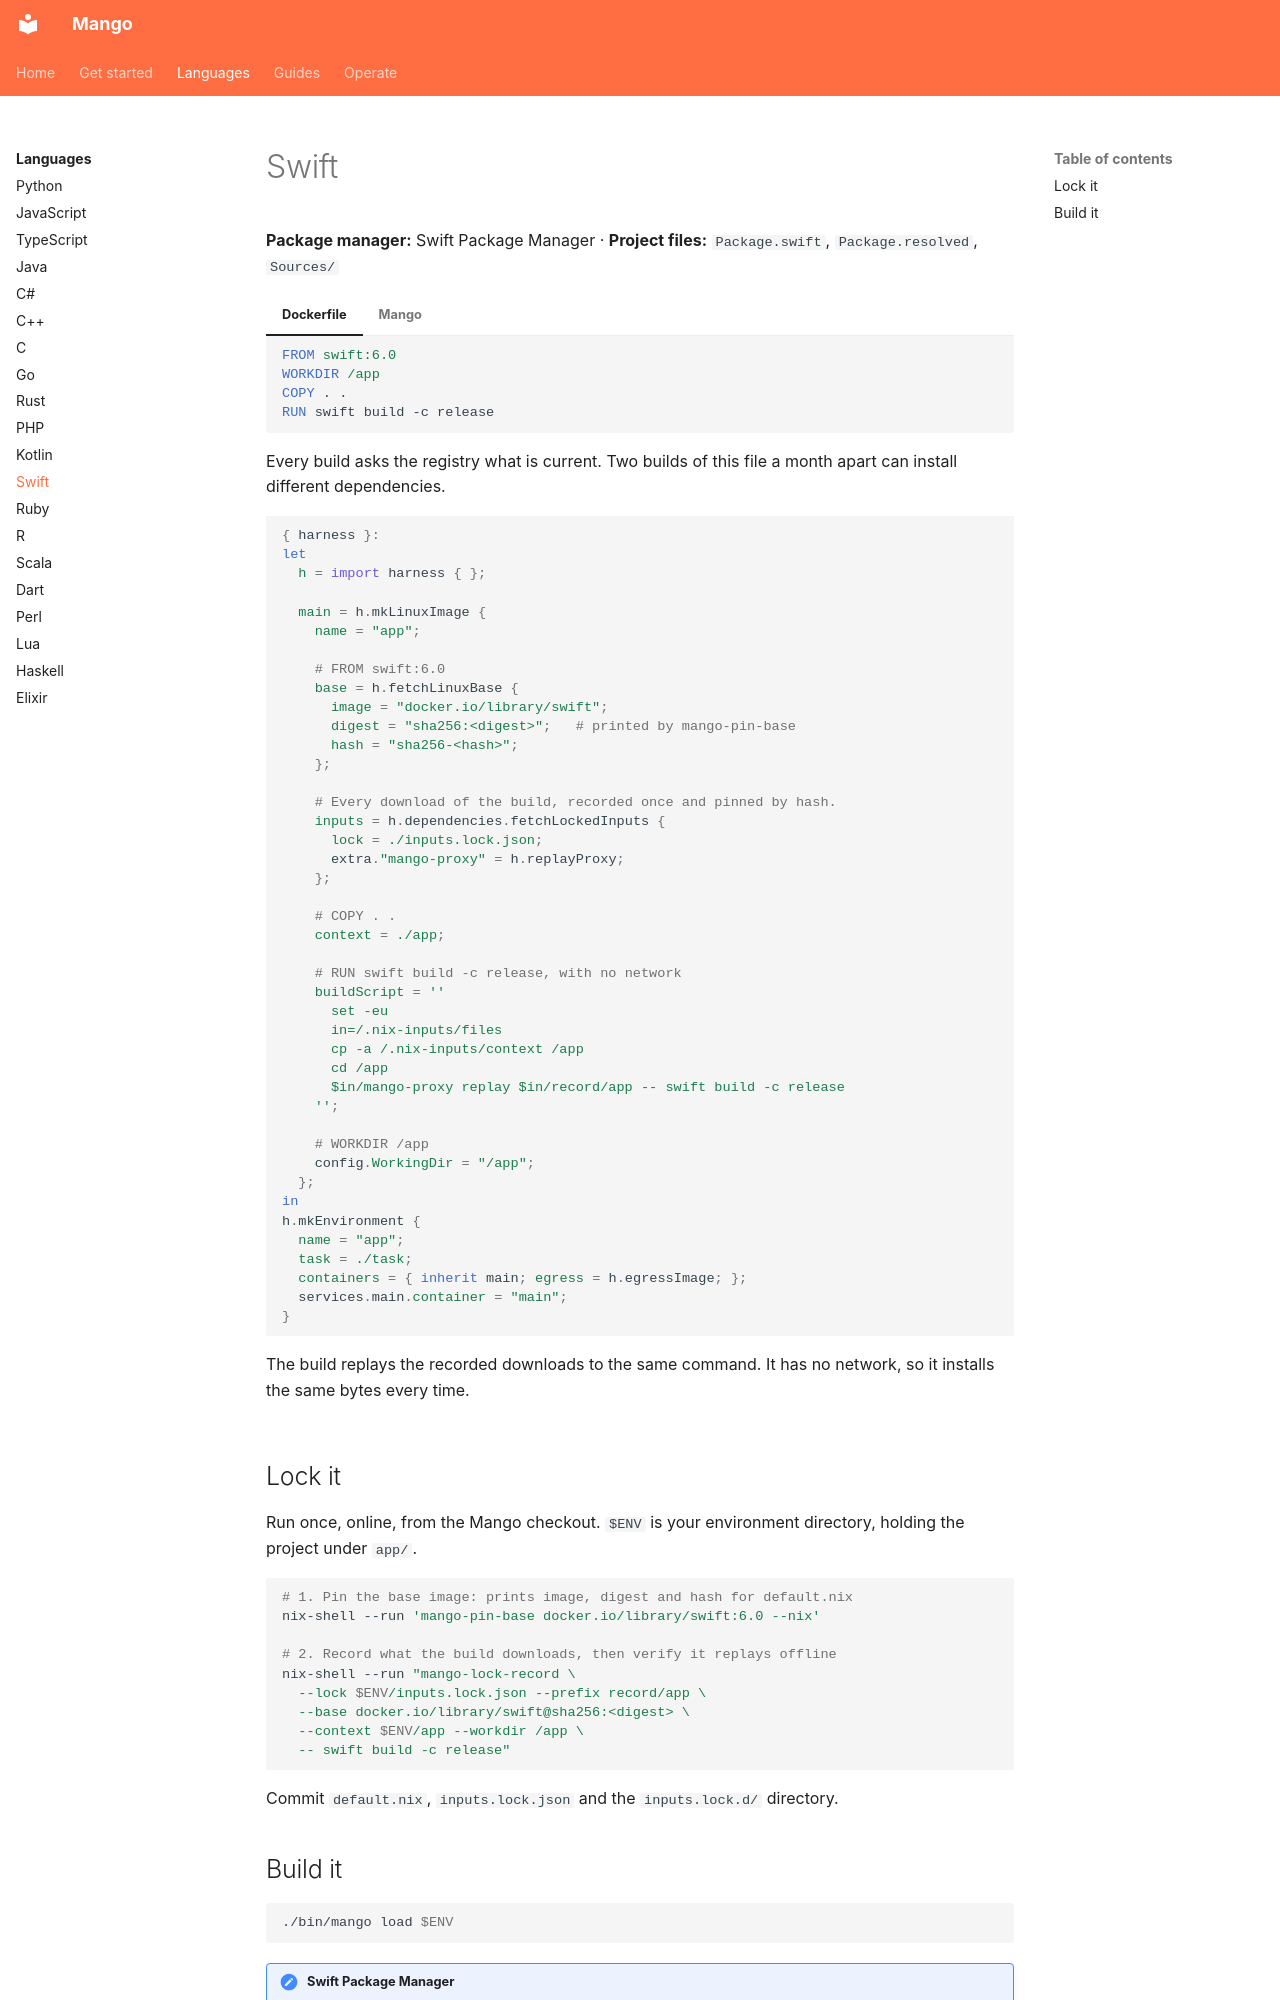

repository: Incalmo/mango · page: languages/swift/index.html · generator: mkdocs

# Swift

**Package manager:** Swift Package Manager · **Project files:** `Package.swift`, `Package.resolved`, `Sources/`

=== "Dockerfile"

    ```dockerfile
    FROM swift:6.0
    WORKDIR /app
    COPY . .
    RUN swift build -c release
    ```

    Every build asks the registry what is current. Two builds of this file
    a month apart can install different dependencies.

=== "Mango"

    ```nix
    { harness }:
    let
      h = import harness { };

      main = h.mkLinuxImage {
        name = "app";

        # FROM swift:6.0
        base = h.fetchLinuxBase {
          image = "docker.io/library/swift";
          digest = "sha256:<digest>";   # printed by mango-pin-base
          hash = "sha256-<hash>";
        };

        # Every download of the build, recorded once and pinned by hash.
        inputs = h.dependencies.fetchLockedInputs {
          lock = ./inputs.lock.json;
          extra."mango-proxy" = h.replayProxy;
        };

        # COPY . .
        context = ./app;
    
        # RUN swift build -c release, with no network
        buildScript = ''
          set -eu
          in=/.nix-inputs/files
          cp -a /.nix-inputs/context /app
          cd /app
          $in/mango-proxy replay $in/record/app -- swift build -c release
        '';

        # WORKDIR /app
        config.WorkingDir = "/app";
      };
    in
    h.mkEnvironment {
      name = "app";
      task = ./task;
      containers = { inherit main; egress = h.egressImage; };
      services.main.container = "main";
    }
    ```

    The build replays the recorded downloads to the same command. It has
    no network, so it installs the same bytes every time.

## Lock it

Run once, online, from the Mango checkout. `$ENV` is your environment
directory, holding the project under `app/`.

```sh
# 1. Pin the base image: prints image, digest and hash for default.nix
nix-shell --run 'mango-pin-base docker.io/library/swift:6.0 --nix'

# 2. Record what the build downloads, then verify it replays offline
nix-shell --run "mango-lock-record \
  --lock $ENV/inputs.lock.json --prefix record/app \
  --base docker.io/library/swift@sha256:<digest> \
  --context $ENV/app --workdir /app \
  -- swift build -c release"
```

Commit `default.nix`, `inputs.lock.json` and the `inputs.lock.d/` directory.
